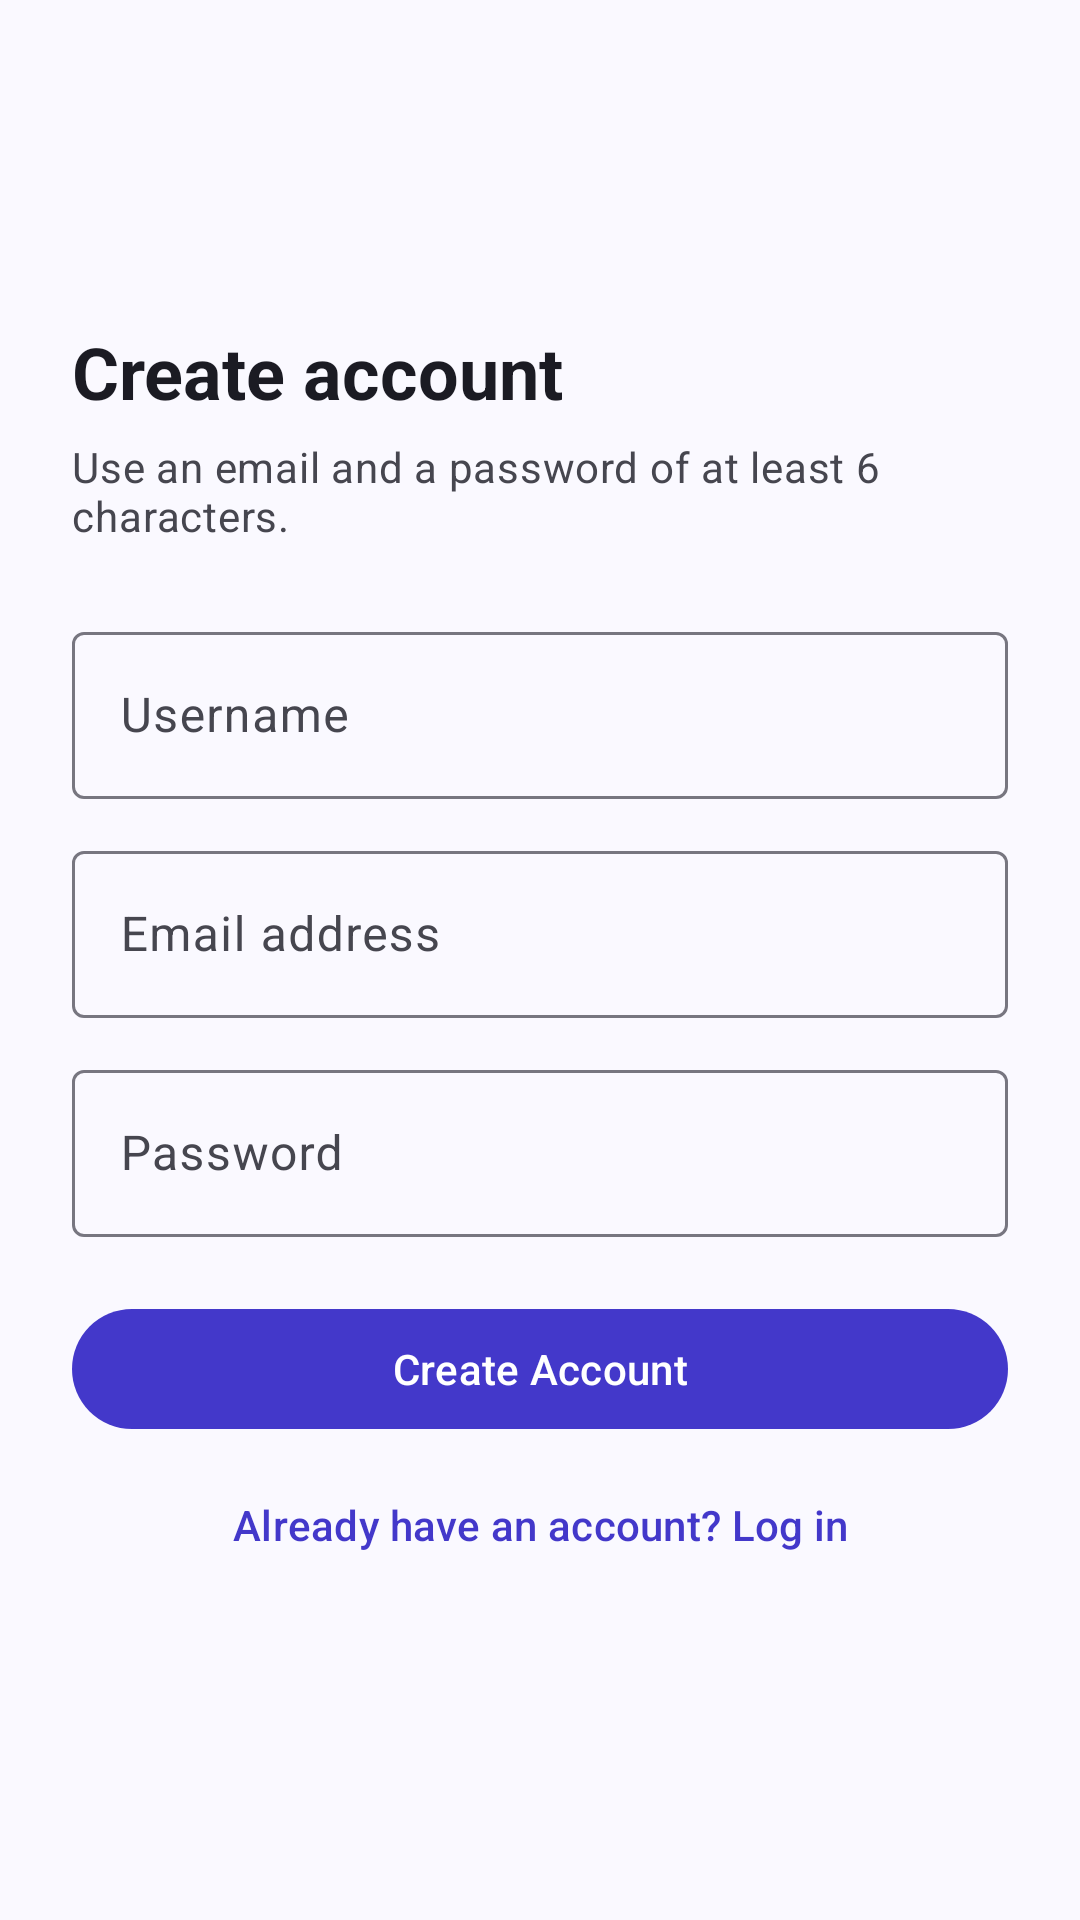

Android layout source for this screen:
<!-- AndroidManifest.xml: application theme Theme.MyApplication -->
<!-- res/layout/activity_sign_in.xml -->
<?xml version="1.0" encoding="utf-8"?>
<ScrollView xmlns:android="http://schemas.android.com/apk/res/android"
    android:id="@+id/main"
    android:layout_width="match_parent"
    android:layout_height="match_parent"
    android:fillViewport="true">

    <LinearLayout
        android:layout_width="match_parent"
        android:layout_height="wrap_content"
        android:gravity="center_vertical"
        android:orientation="vertical"
        android:padding="24dp">

        <TextView
            android:id="@+id/sign_in_title"
            android:layout_width="match_parent"
            android:layout_height="wrap_content"
            android:text="@string/signup_title"
            android:textAppearance="@style/TextAppearance.Discuss.Heading" />

        <TextView
            android:layout_width="match_parent"
            android:layout_height="wrap_content"
            android:layout_marginTop="6dp"
            android:layout_marginBottom="12dp"
            android:text="@string/signup_subtitle"
            android:textAppearance="@style/TextAppearance.Discuss.Supporting" />

        <com.google.android.material.textfield.TextInputLayout
            style="@style/Widget.Material3.TextInputLayout.OutlinedBox"
            android:layout_width="match_parent"
            android:layout_height="wrap_content"
            android:layout_marginTop="12dp"
            android:hint="@string/username">

            <com.google.android.material.textfield.TextInputEditText
                android:id="@+id/signUp_username"
                android:layout_width="match_parent"
                android:layout_height="wrap_content"
                android:autofillHints="newUsername"
                android:inputType="text"
                android:maxLines="1" />

        </com.google.android.material.textfield.TextInputLayout>
        <com.google.android.material.textfield.TextInputLayout
            style="@style/Widget.Material3.TextInputLayout.OutlinedBox"
            android:layout_width="match_parent"
            android:layout_height="wrap_content"
            android:layout_marginTop="12dp"
            android:hint="@string/email_address">

            <com.google.android.material.textfield.TextInputEditText
                android:id="@+id/signup_email"
                android:layout_width="match_parent"
                android:layout_height="wrap_content"
                android:autofillHints="emailAddress"
                android:inputType="textEmailAddress"
                android:maxLines="1" />

        </com.google.android.material.textfield.TextInputLayout>
        <com.google.android.material.textfield.TextInputLayout
            style="@style/Widget.Material3.TextInputLayout.OutlinedBox"
            android:layout_width="match_parent"
            android:layout_height="wrap_content"
            android:layout_marginTop="12dp"
            android:hint="@string/password">

            <com.google.android.material.textfield.TextInputEditText
                android:id="@+id/signup_password"
                android:layout_width="match_parent"
                android:layout_height="wrap_content"
                android:autofillHints="newPassword"
                android:inputType="textPassword"
                android:maxLines="1" />

        </com.google.android.material.textfield.TextInputLayout>

        <com.google.android.material.button.MaterialButton
            android:id="@+id/signup_button"
            android:layout_width="match_parent"
            android:layout_height="wrap_content"
            android:layout_marginTop="20dp"
            android:minHeight="48dp"
            android:text="@string/action_create_account" />

        <com.google.android.material.button.MaterialButton
            android:id="@+id/signup_login_link"
            style="@style/Widget.Material3.Button.TextButton"
            android:layout_width="match_parent"
            android:layout_height="wrap_content"
            android:layout_marginTop="4dp"
            android:minHeight="48dp"
            android:text="@string/signup_link" />

    </LinearLayout>
</ScrollView>
<!-- resources referenced by this layout -->
<resources>
  <string name="action_create_account">Create Account</string>
  <string name="email_address">Email address</string>
  <string name="password">Password</string>
  <string name="signup_link">Already have an account? Log in</string>
  <string name="signup_subtitle">Use an email and a password of at least 6 characters.</string>
  <string name="signup_title">Create account</string>
  <string name="username">Username</string>
  <style name="TextAppearance.Discuss.Heading" parent="TextAppearance.Material3.HeadlineSmall">
          <item name="android:textStyle">bold</item>
          <item name="android:textColor">?attr/colorOnSurface</item>
      </style>
  <style name="TextAppearance.Discuss.Supporting" parent="TextAppearance.Material3.BodyMedium">
          <item name="android:textColor">?attr/colorOnSurfaceVariant</item>
      </style>
  <style name="Theme.MyApplication" parent="Theme.Material3.DayNight.NoActionBar">
          <item name="colorPrimary">@color/md_primary</item>
          <item name="colorOnPrimary">@color/md_on_primary</item>
          <item name="colorPrimaryContainer">@color/md_primary_container</item>
          <item name="colorOnPrimaryContainer">@color/md_on_primary_container</item>
          <item name="colorSecondary">@color/md_secondary</item>
          <item name="colorOnSecondary">@color/md_on_secondary</item>
          <item name="colorSecondaryContainer">@color/md_secondary_container</item>
          <item name="colorOnSecondaryContainer">@color/md_on_secondary_container</item>
          <item name="colorSurface">@color/md_surface</item>
          <item name="colorOnSurface">@color/md_on_surface</item>
          <item name="colorOnSurfaceVariant">@color/md_on_surface_variant</item>
          <item name="colorSurfaceContainerLow">@color/md_surface_container_low</item>
          <item name="colorSurfaceContainer">@color/md_surface_container</item>
          <item name="colorOutline">@color/md_outline</item>
          <item name="colorOutlineVariant">@color/md_outline_variant</item>
          <item name="android:windowBackground">@color/md_surface</item>
          <item name="android:colorBackground">@color/md_surface</item>
          <item name="android:textColorPrimary">@color/md_on_surface</item>
          <item name="android:textColorSecondary">@color/md_on_surface_variant</item>
      </style>
  <color name="md_primary">#FF4338CA</color>
  <color name="md_on_primary">#FFFFFFFF</color>
  <color name="md_primary_container">#FFE3E1FF</color>
  <color name="md_on_primary_container">#FF14115C</color>
  <color name="md_secondary">#FF5A5D7A</color>
  <color name="md_on_secondary">#FFFFFFFF</color>
  <color name="md_secondary_container">#FFE2E3F4</color>
  <color name="md_on_secondary_container">#FF181B33</color>
  <color name="md_surface">#FFFAF9FF</color>
  <color name="md_on_surface">#FF1B1B23</color>
  <color name="md_on_surface_variant">#FF46464F</color>
  <color name="md_surface_container_low">#FFF4F3FB</color>
  <color name="md_surface_container">#FFEFEEF7</color>
  <color name="md_outline">#FF777680</color>
  <color name="md_outline_variant">#FFC7C5D0</color>
</resources>
